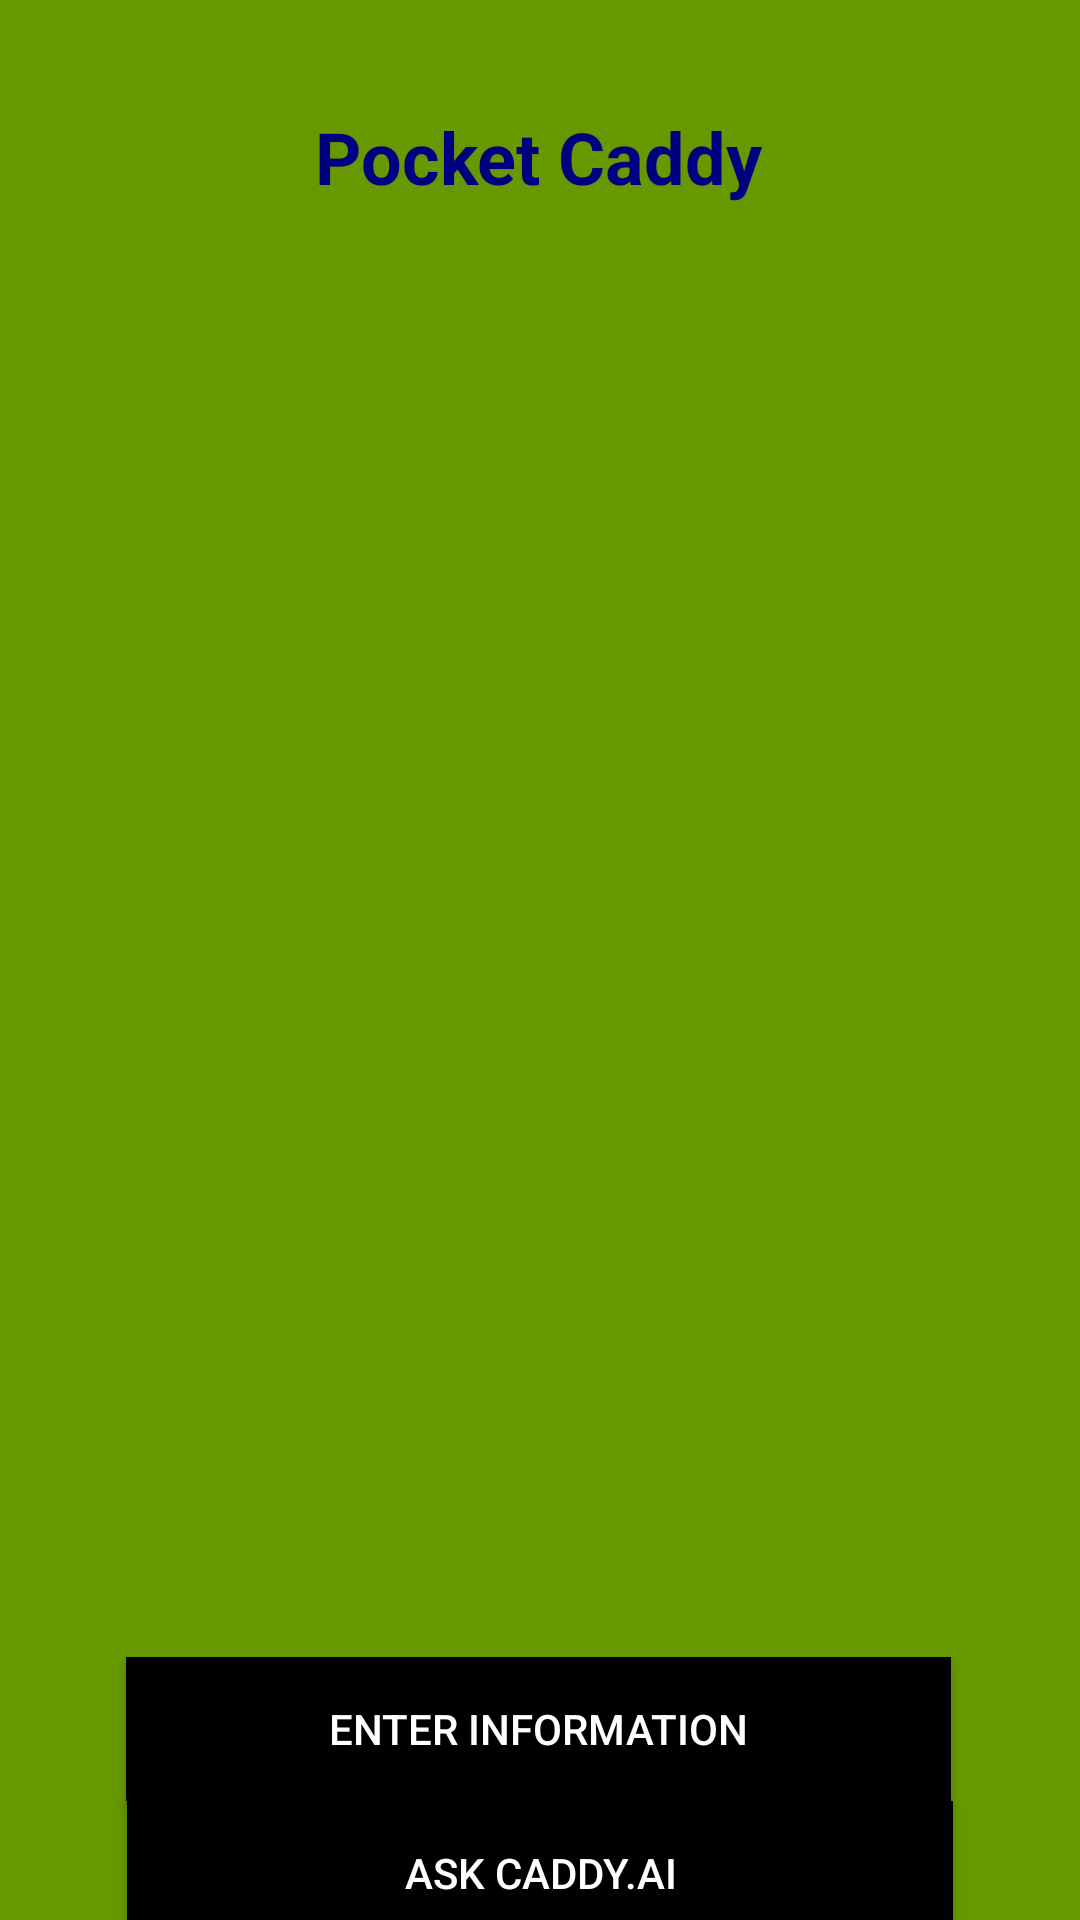

Layout XML and referenced resources for this Android screen:
<!-- AndroidManifest.xml: application theme Theme.PhoneCaddy -->
<!-- res/layout/fragment_first.xml -->
<?xml version="1.0" encoding="utf-8"?>
<androidx.core.widget.NestedScrollView xmlns:android="http://schemas.android.com/apk/res/android"
    xmlns:app="http://schemas.android.com/apk/res-auto"
    xmlns:tools="http://schemas.android.com/tools"
    android:layout_width="match_parent"
    android:layout_height="match_parent"
    tools:context=".FirstFragment"
    android:background="@android:color/holo_green_dark"
    android:fillViewport="true">

    <androidx.constraintlayout.widget.ConstraintLayout
        android:layout_width="match_parent"
        android:layout_height="wrap_content"
        android:padding="8dp">

        <TextView
            android:id="@+id/titleText"
            android:layout_width="wrap_content"
            android:layout_height="wrap_content"
            android:layout_marginTop="28dp"
            android:gravity="center_horizontal"
            android:text="Pocket Caddy"
            android:textColor="#000080"
            android:textSize="24sp"
            android:textStyle="bold"
            app:layout_constraintEnd_toEndOf="parent"
            app:layout_constraintHorizontal_bias="0.498"
            app:layout_constraintStart_toStartOf="parent"
            app:layout_constraintTop_toTopOf="parent" />

        <ImageView
            android:id="@+id/imageView"
            android:layout_width="282dp"
            android:layout_height="432dp"
            android:layout_marginTop="20dp"
            android:src="@drawable/abc"
            app:layout_constraintEnd_toEndOf="parent"
            app:layout_constraintHorizontal_bias="0.495"
            app:layout_constraintStart_toStartOf="parent"
            app:layout_constraintTop_toBottomOf="@id/titleText" />

        <Button
            android:id="@+id/buttonInputMode"
            android:layout_width="0dp"
            android:layout_height="wrap_content"
            android:layout_marginTop="32dp"
            android:background="@android:color/black"
            android:text="Enter Information"
            android:textColor="@android:color/white"
            app:layout_constraintEnd_toEndOf="parent"
            app:layout_constraintHorizontal_bias="0.493"
            app:layout_constraintStart_toStartOf="parent"
            app:layout_constraintTop_toBottomOf="@id/imageView"
            app:layout_constraintWidth_percent="0.8" />

        <Button
            android:id="@+id/buttonChatMode"
            android:layout_width="0dp"
            android:layout_height="wrap_content"
            android:background="@android:color/black"
            android:text="Ask Caddy.AI"
            android:textColor="@android:color/white"
            app:layout_constraintBottom_toBottomOf="parent"
            app:layout_constraintEnd_toEndOf="parent"
            app:layout_constraintStart_toStartOf="parent"
            app:layout_constraintTop_toBottomOf="@id/buttonInputMode"
            app:layout_constraintVertical_bias="0.287"
            app:layout_constraintWidth_percent="0.8" />

    </androidx.constraintlayout.widget.ConstraintLayout>
</androidx.core.widget.NestedScrollView>
<!-- resources referenced by this layout -->
<resources>
  <style name="Theme.PhoneCaddy" parent="Base.Theme.PhoneCaddy" />
  <style name="Base.Theme.PhoneCaddy" parent="Theme.Material3.DayNight.NoActionBar">
          
          
      </style>
</resources>
